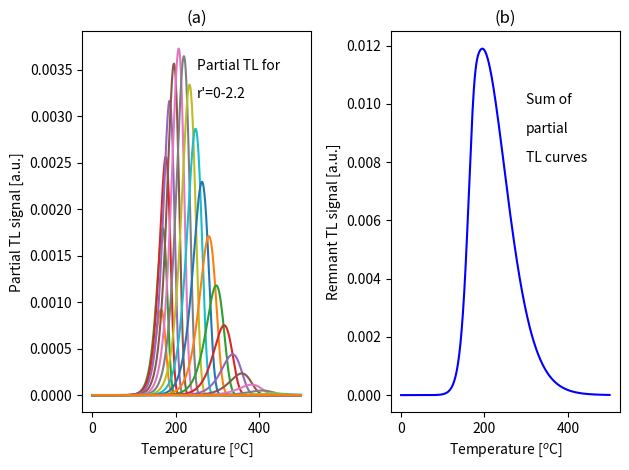

The script that saved this image:
#Example of summing partial TL curves simplest
import numpy as np
import matplotlib.pyplot as plt
import warnings
warnings.filterwarnings("ignore")
##### function to find distribution of distances ###
def partialTL(tmps,rprime):
    seff=s*np.exp(-(rho**(-1/3))*rprime)
    TLpartial=3*(rprime**2.0)*np.exp(-(rprime**3.0))*\
	    (seff/hr)*np.exp(-E/(kB*(273+tmps)))*\
    np.exp(-seff*rprime*kB*((273+tmps)**2.0)/(hr*E)*\
    np.exp(-E/(kB*(273+tmps)))*(1-2*kB*(273+tmps)/E))
    return TLpartial*dr
kB,         s,        E ,    hr=\
8.617e-5,  2e15,  1.3 ,   1
t = np.linspace(0, 500, 500)
temps=hr*t
rho=1e-3                       # rho-prime value
dr=0.1
rprimes=np.arange(0,2.2,dr)    # rprime=0-2.2
plt.subplot(1,2, 1)
for i in range(len(rprimes)):
    plt.plot(temps,[partialTL(x,rprimes[i]) for x in temps])
plt.text(250,.0035,"Partial TL for ")
plt.text(250,.0032,"r'=0-2.2")
plt.ylabel('Partial TL signal [a.u.]')
plt.xlabel(r'Temperature [$^{o}$C]')
plt.title('(a)')
plt.subplot(1,2,2)
u=np.array([[partialTL(x,rprimes[i]) for x in temps]\
for i in range(len(rprimes))])
plt.plot(temps,sum(u),c='b')
plt.text(300,.01, 'Sum of')
plt.text(300,.009, 'partial')
plt.text(300,.008, 'TL curves')
plt.ylabel('Remnant TL signal [a.u.]')
plt.xlabel(r'Temperature [$^{o}$C]')
plt.title('(b)')
plt.tight_layout()
plt.show()